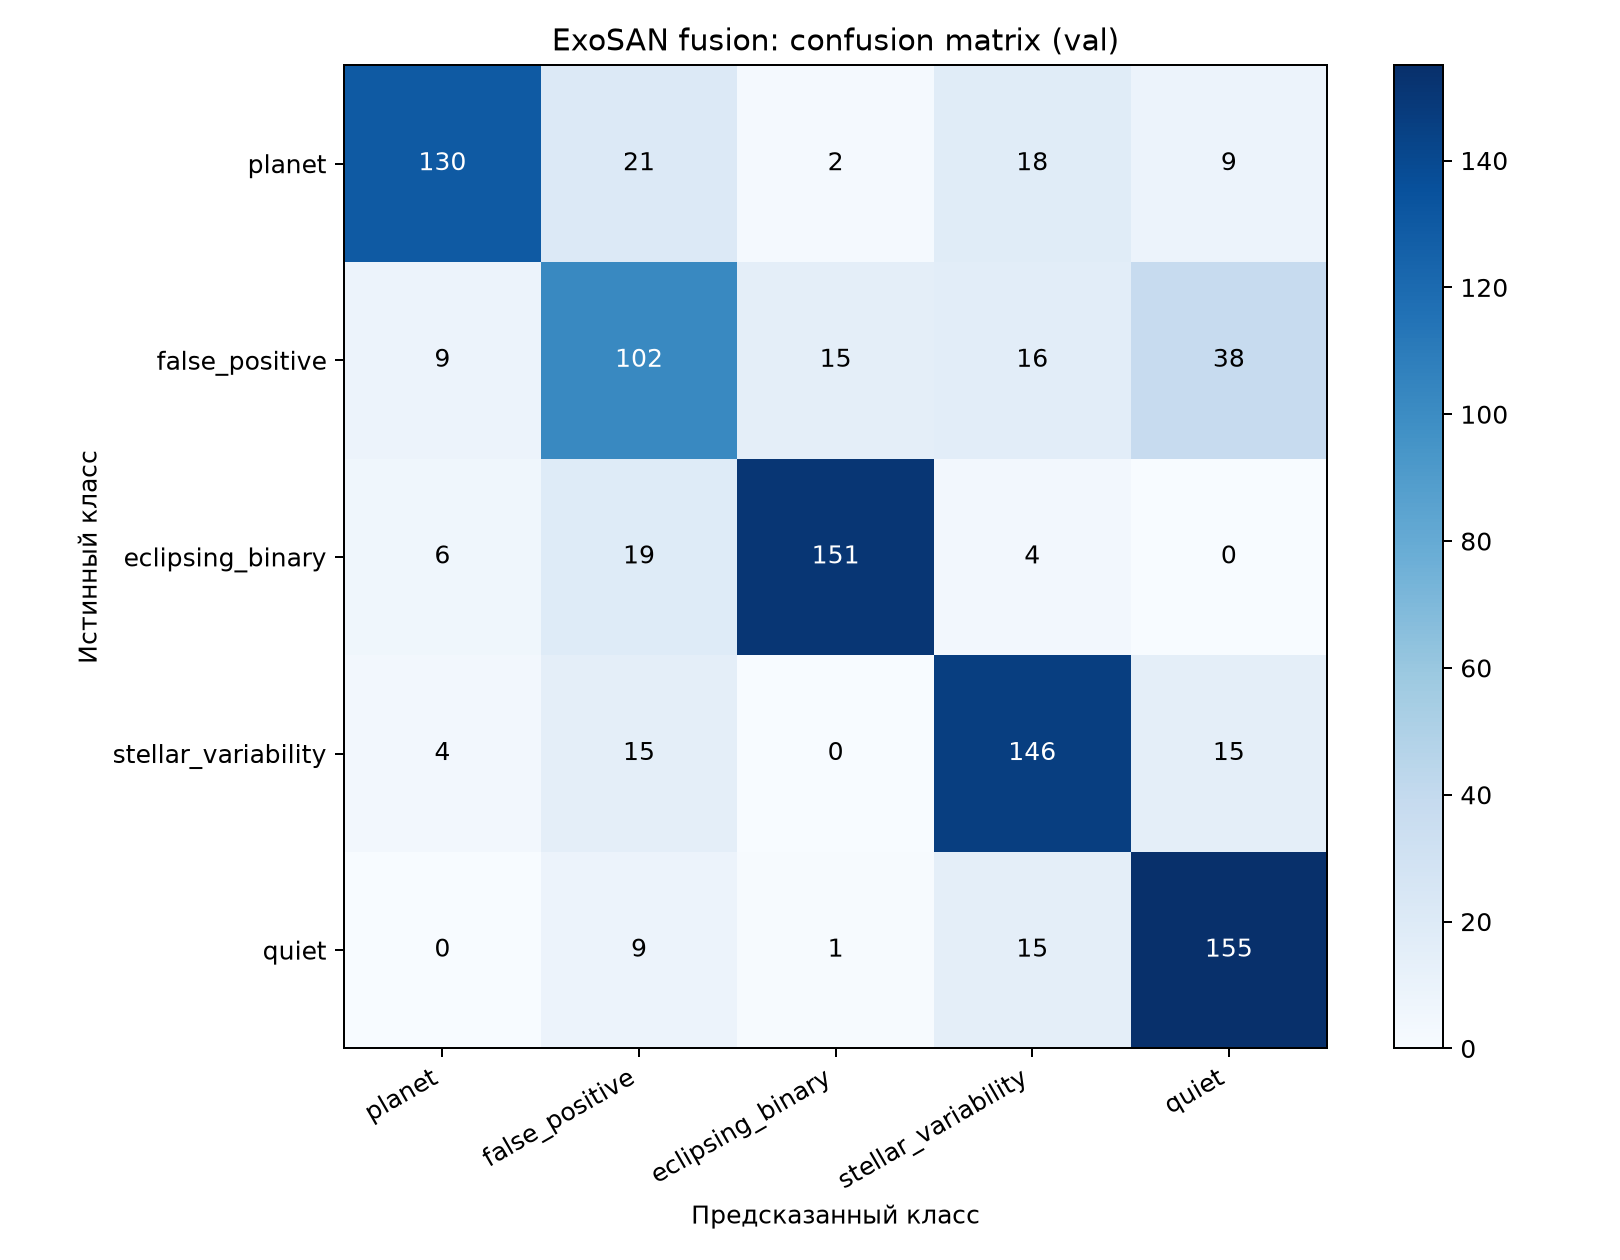

Data behind this chart, as committed beside it:
true/predicted, planet, false_positive, eclipsing_binary, stellar_variability, quiet
planet, 130, 21, 2, 18, 9
false_positive, 9, 102, 15, 16, 38
eclipsing_binary, 6, 19, 151, 4, 0
stellar_variability, 4, 15, 0, 146, 15
quiet, 0, 9, 1, 15, 155
